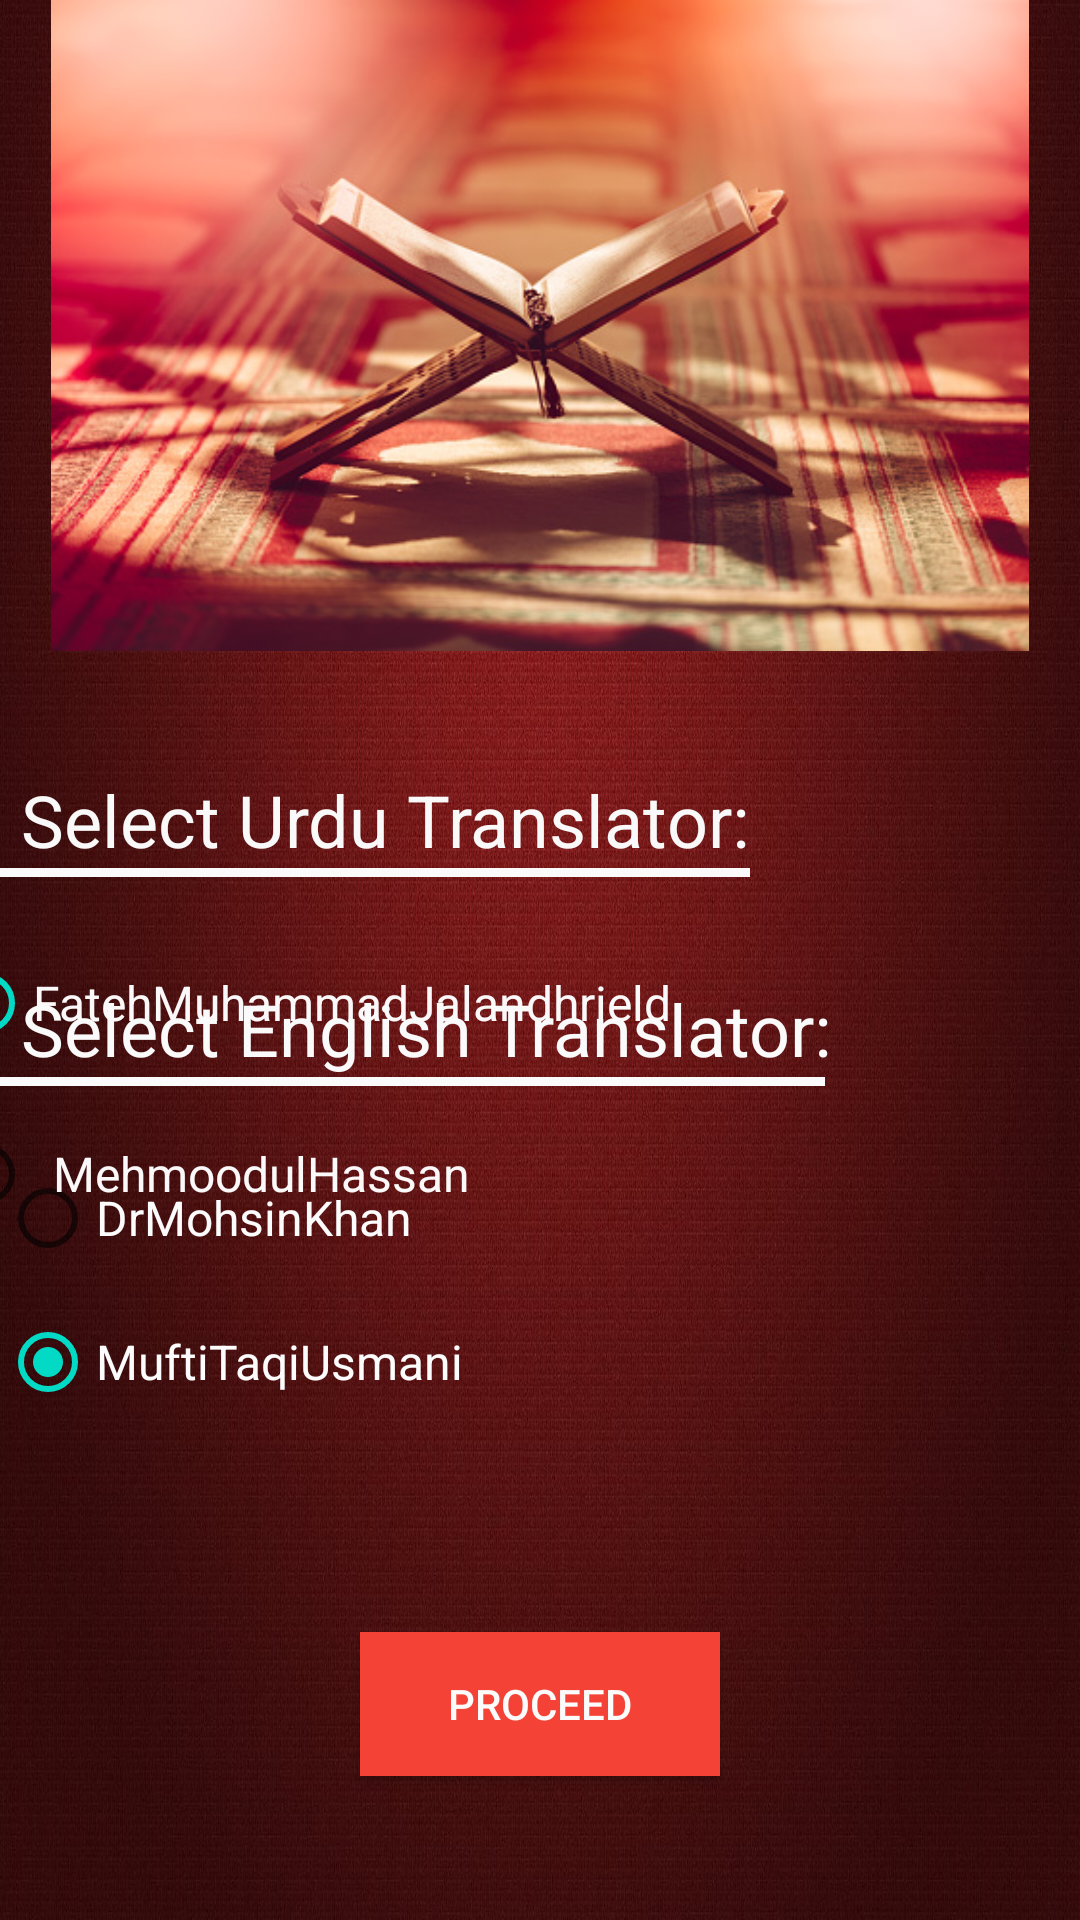

Produce the Android XML layout that renders to this screen, including the resource entries it uses.
<!-- AndroidManifest.xml: application theme Theme.NavigationDrawer -->
<!-- res/layout/activity_choose_translation.xml -->
<?xml version="1.0" encoding="utf-8"?>
<androidx.constraintlayout.widget.ConstraintLayout xmlns:android="http://schemas.android.com/apk/res/android"
    xmlns:app="http://schemas.android.com/apk/res-auto"
    xmlns:tools="http://schemas.android.com/tools"
    android:layout_width="match_parent"
    android:layout_height="match_parent"
    android:background="@drawable/redbg"
    tools:context=".ChooseTranslation">

    <androidx.appcompat.widget.AppCompatButton
        android:id="@+id/proceedbtn"
        android:layout_width="120dp"
        android:layout_height="wrap_content"
        android:layout_marginBottom="48dp"
        android:background="#F44336"
        android:text="Proceed"
        android:textColor="#FBFBFB"
        app:layout_constraintBottom_toBottomOf="parent"
        app:layout_constraintEnd_toEndOf="parent"
        app:layout_constraintHorizontal_bias="0.5"
        app:layout_constraintStart_toStartOf="parent" />

    <RadioGroup
        android:id="@+id/radioGroup"
        android:layout_width="match_parent"
        android:layout_height="wrap_content"
        android:layout_marginBottom="66dp"
        app:layout_constraintBottom_toTopOf="@+id/proceedbtn"
        app:layout_constraintEnd_toEndOf="parent"
        app:layout_constraintStart_toStartOf="parent">

        <RadioButton
            android:id="@+id/radioButton6"
            android:layout_width="match_parent"
            android:layout_height="wrap_content"
            android:checked="true"
            android:text="DrMohsinKhan"
            android:textColor="#FDFCFC"
            android:textSize="16sp" />

        <RadioButton
            android:id="@+id/radioButton5"
            android:layout_width="match_parent"
            android:layout_height="wrap_content"
            android:checked="true"
            android:text="MuftiTaqiUsmani"
            android:textColor="#FDFCFC"
            android:textSize="16sp" />
    </RadioGroup>

    <RadioGroup
        android:id="@+id/radiogroup1"
        android:layout_width="413dp"
        android:layout_height="114dp"
        android:layout_marginLeft="10dp"
        android:layout_marginTop="18dp"
        app:layout_constraintEnd_toEndOf="parent"
        app:layout_constraintStart_toStartOf="parent"
        app:layout_constraintTop_toBottomOf="@+id/view2">

        <RadioButton
            android:id="@+id/radioButton2"
            android:layout_width="match_parent"
            android:layout_height="wrap_content"
            android:checked="true"
            android:clickable="false"
            android:text="FatehMuhammadJalandhrield"
            android:textColor="#FAF8F8"
            android:textSize="16sp" />

        <RadioButton
            android:id="@+id/radioButton"
            android:layout_width="match_parent"
            android:layout_height="match_parent"
            android:text="	MehmoodulHassan"
            android:textColor="#FAF8F8"
            android:textSize="16sp" />

    </RadioGroup>

    <TextView
        android:id="@+id/textView4"
        android:layout_width="wrap_content"
        android:layout_height="wrap_content"
        android:layout_marginStart="7dp"
        android:layout_marginBottom="23dp"
        android:text="Select English Translator:"
        android:textColor="#FBFAFA"
        android:textSize="24sp"
        app:layout_constraintBottom_toTopOf="@+id/radioGroup"
        app:layout_constraintStart_toStartOf="parent" />

    <ImageView
        android:id="@+id/imageView3"
        android:layout_width="410dp"
        android:layout_height="217dp"
        android:layout_marginEnd="1dp"
        android:layout_marginBottom="12dp"
        app:layout_constraintBottom_toTopOf="@+id/textView3"
        app:layout_constraintEnd_toEndOf="parent"
        app:layout_constraintStart_toStartOf="parent"
        app:layout_constraintTop_toTopOf="parent"
        app:srcCompat="@drawable/quranred" />

    <TextView
        android:id="@+id/textView3"
        android:layout_width="wrap_content"
        android:layout_height="wrap_content"
        android:layout_marginStart="7dp"
        android:layout_marginTop="40dp"
        android:text="Select Urdu Translator:"
        android:textColor="#FAF9F9"
        android:textSize="24sp"
        app:layout_constraintStart_toStartOf="parent"
        app:layout_constraintTop_toBottomOf="@+id/imageView3" />

    <View
        android:id="@+id/view2"
        android:layout_width="250dp"
        android:layout_height="3dp"
        android:background="#FBFAFA"
        app:layout_constraintStart_toStartOf="parent"
        app:layout_constraintTop_toBottomOf="@+id/textView3" />

    <View
        android:id="@+id/view3"
        android:layout_width="275dp"
        android:layout_height="3dp"
        android:background="#FBFAFA"
        app:layout_constraintStart_toStartOf="parent"
        app:layout_constraintTop_toBottomOf="@+id/textView4" />

</androidx.constraintlayout.widget.ConstraintLayout>
<!-- resources referenced by this layout -->
<resources>
  <!-- drawable quranred: jpg bitmap (drawable, 89690 bytes) -->
  <!-- drawable redbg: jpg bitmap (drawable, 279646 bytes) -->
  <style name="Theme.NavigationDrawer" parent="Theme.MaterialComponents.DayNight.NoActionBar">
          
          <item name="colorPrimary">@color/redbg</item>
          <item name="colorPrimaryVariant">@color/redbg</item>
          <item name="colorOnPrimary">@color/white</item>
          
          <item name="colorSecondary">@color/teal_200</item>
          <item name="colorSecondaryVariant">@color/teal_700</item>
          <item name="colorOnSecondary">@color/black</item>
          
          <item name="android:statusBarColor" tools:targetApi="l">?attr/colorPrimaryVariant</item>
          
      </style>
  <color name="redbg">#8c2224</color>
  <color name="white">#FFFFFFFF</color>
  <color name="teal_200">#FF03DAC5</color>
  <color name="teal_700">#FF018786</color>
  <color name="black">#FF000000</color>
</resources>
